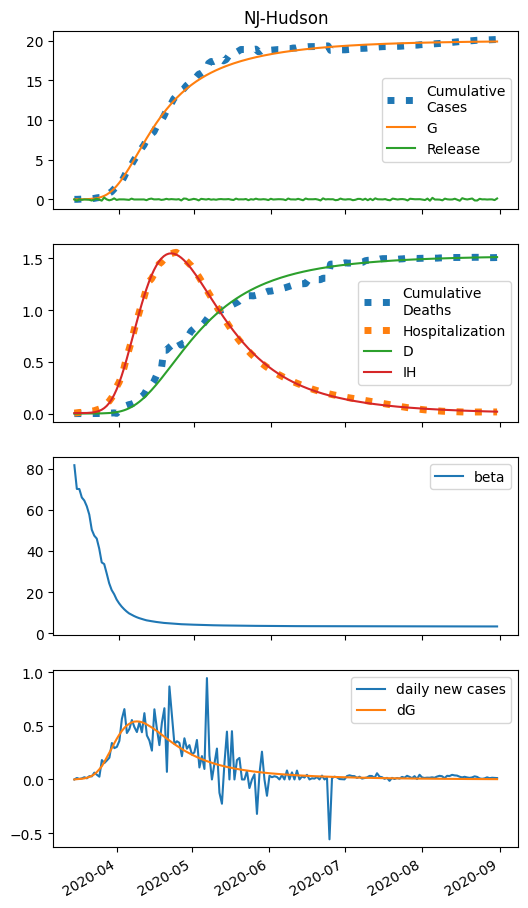

The file beside this chart, header and first rows:
series, 2020-03-14, 2020-03-15, 2020-03-16, 2020-03-17, 2020-03-18, 2020-03-19, 2020-03-20, 2020-03-21, 2020-03-22, 2020-03-23, 2020-03-24, 2020-03-25, 2020-03-26, 2020-03-27, 2020-03-28, 2020-03-29, 2020-03-30, 2020-03-31, 2020-04-01, 2020-04-02, 2020-04-03, 2020-04-04, 2020-04-05
S, 32978, 32977, 32903, 32874, 32815, 32720, 32509, 32408, 32353, 32137, 31742, 31684, 31297, 30732, 30196, 29774, 29080, 28432, 27754, 27056, 26316, 25553, 24956
E, 0.0, 17.21, 25.82, 39.7, 61.52, 94.1, 140.9, 201.2, 287.9, 412.1, 564.7, 732.8, 972.7, 1227, 1478, 1734, 2011, 2257, 2483, 2683, 2851, 2983, 3078
I, 5.0, 3.501, 5.358, 8.111, 12.38, 19.06, 29.23, 44.27, 64.97, 94.11, 135.5, 190.2, 256.9, 344.1, 448.2, 563.3, 687.3, 820.9, 955.9, 1089, 1215, 1332, 1437
A, 0.0, 0.0, 0.5365, 1.32, 2.504, 4.322, 7.082, 11.19, 17.02, 25.31, 37.14, 53.26, 73.97, 101.3, 135.5, 176.2, 223.2, 276.9, 336.2, 400.1, 467.8, 537.9, 609.4
IH, 5.0, 5.056, 4.957, 5.053, 5.414, 6.17, 7.524, 9.774, 13.32, 18.62, 26.36, 37.54, 53.19, 74.1, 101.9, 137.5, 181.5, 234, 295.2, 364.4, 440.7, 522.9, 609.4
IN, 1.0, 1.932, 2.501, 3.402, 4.792, 6.943, 10.28, 15.43, 23.23, 34.64, 51.11, 74.72, 107.7, 151.7, 210.2, 285.5, 378.7, 490.4, 621.2, 770, 935.3, 1115, 1305
D, 0.01, 0.1114, 0.214, 0.3146, 0.4171, 0.5269, 0.6521, 0.8047, 1.003, 1.273, 1.651, 2.186, 2.947, 4.026, 5.53, 7.596, 10.39, 14.07, 18.82, 24.8, 32.2, 41.14, 51.74
R, 0.0, 0.4095, 0.8862, 1.416, 2.046, 2.842, 3.909, 5.406, 7.572, 10.74, 15.39, 22.15, 31.94, 45.86, 65.3, 92, 127.9, 175, 235.4, 311.4, 404.7, 517.2, 650.3
G, 5.0, 5.0, 7.906, 12.26, 18.97, 29.36, 45.24, 69.04, 103, 151.6, 221.2, 316.5, 440.3, 604.5, 811.7, 1061, 1354, 1694, 2075, 2494, 2947, 3428, 3932
H, 0.0, -168.3, 16.34, -62.09, -10.37, -28.6, -50.28, -145.5, -12.66, 72.04, -33.94, -159.8, 223.1, -0.53, -116.1, -40.15, 130.1, -70.66, 0.4543, -0.7572, -2.025, -34.79, -60.35
beta, 81.72, 70.2, 70.14, 66.04, 64.55, 61.77, 57.72, 50.39, 47.5, 46.07, 41.18, 34.49, 33.68, 29.15, 24.36, 21.07, 19.05, 16.45, 14.6, 13.05, 11.77, 10.66, 9.72
